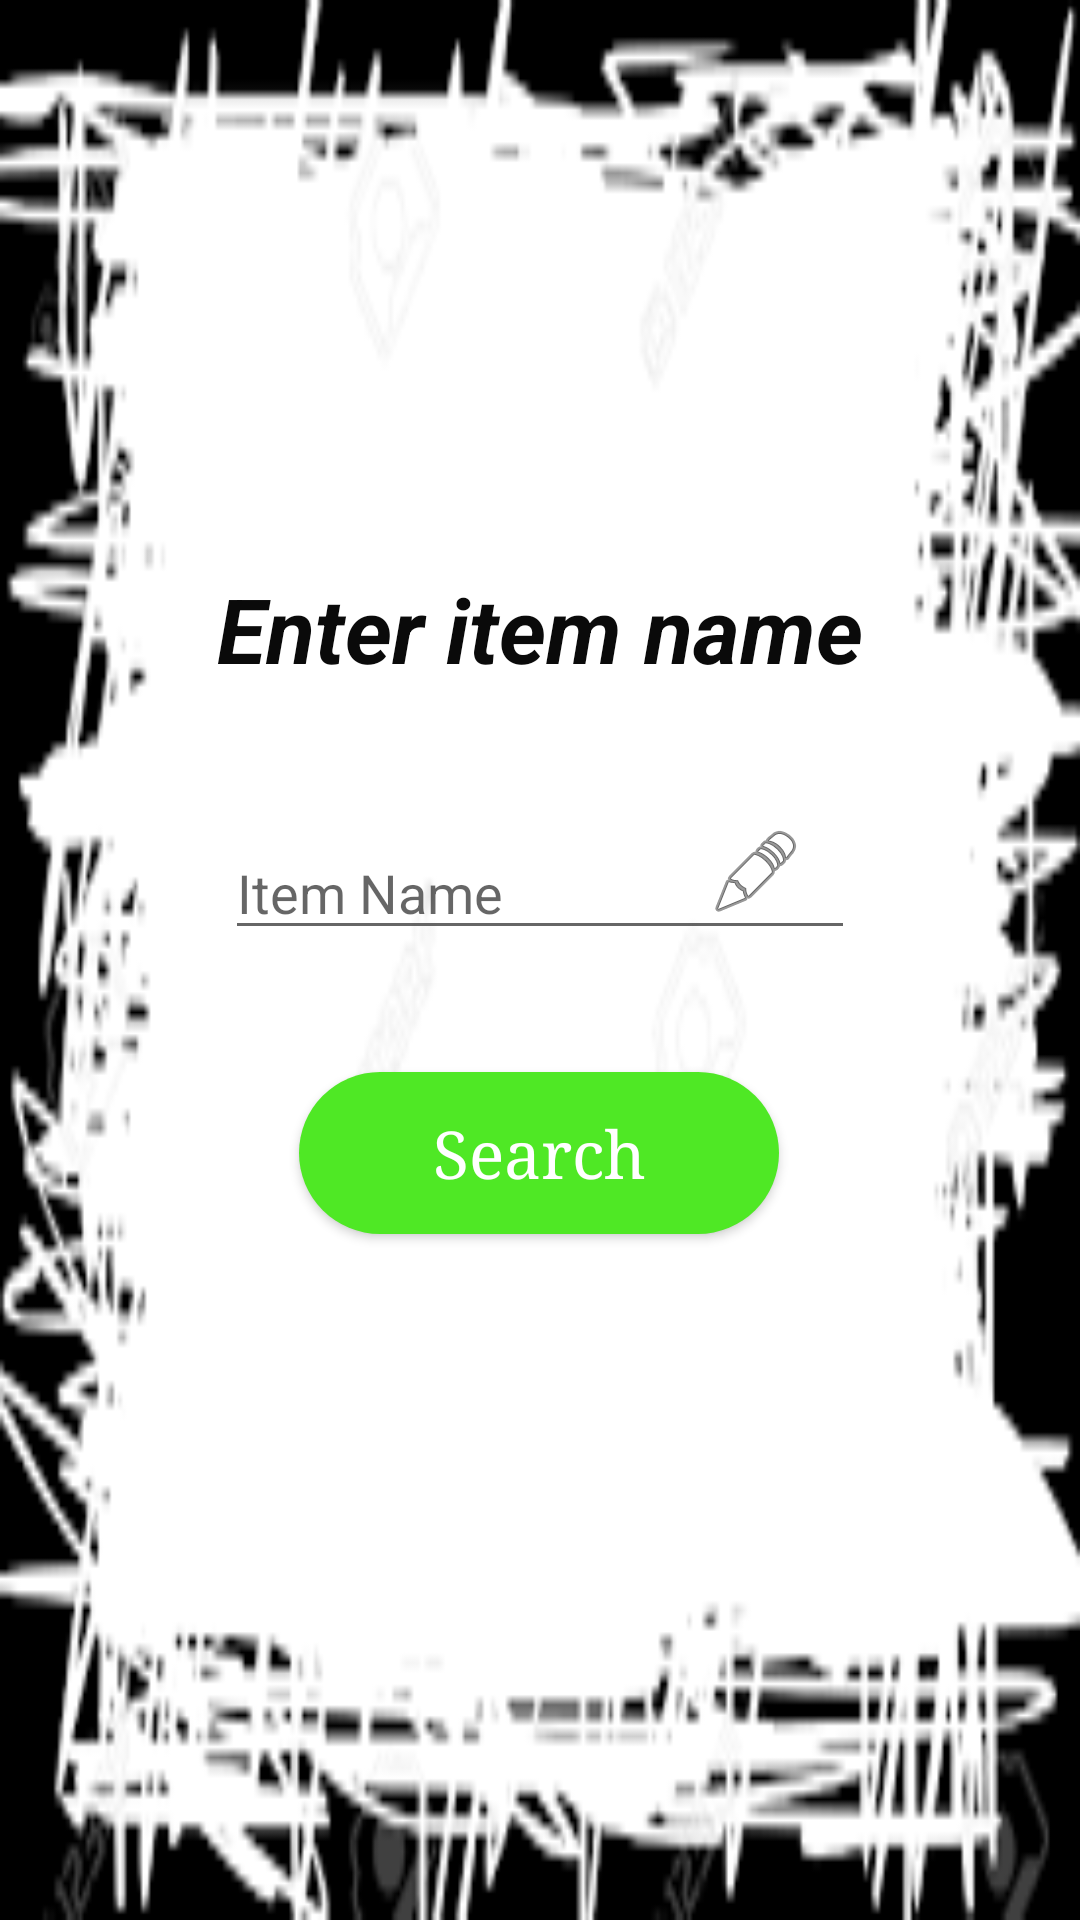

The Android layout XML behind this screen, and the referenced resources:
<!-- AndroidManifest.xml: application theme AppTheme -->
<!-- res/layout/activity_search_stock.xml -->
<?xml version="1.0" encoding="utf-8"?>
<androidx.constraintlayout.widget.ConstraintLayout xmlns:android="http://schemas.android.com/apk/res/android"
    xmlns:app="http://schemas.android.com/apk/res-auto"
    xmlns:tools="http://schemas.android.com/tools"
    android:layout_width="match_parent"
    android:layout_height="match_parent"
    android:background="@drawable/background"
    tools:context=".SearchStockActivity">


    <Button
        android:id="@+id/buttonSearch"
        android:layout_width="160dp"
        android:layout_height="54dp"
        android:background="@drawable/roundbutton"
        android:fontFamily="serif"
        android:text="Search"
        android:textAllCaps="false"
        android:textColor="@color/colorWhite"
        android:textSize="22sp"
        app:layout_constraintBottom_toBottomOf="parent"
        app:layout_constraintEnd_toEndOf="parent"
        app:layout_constraintHorizontal_bias="0.498"
        app:layout_constraintStart_toStartOf="parent"
        app:layout_constraintTop_toTopOf="parent"
        app:layout_constraintVertical_bias="0.61" />

    <TextView
        android:id="@+id/textView9"
        android:layout_width="wrap_content"
        android:layout_height="wrap_content"
        android:text="Enter item name"
        android:textColor="#0A0A0A"
        android:textSize="30sp"
        android:textStyle="bold|italic"
        app:layout_constraintBottom_toBottomOf="parent"
        app:layout_constraintEnd_toEndOf="parent"
        app:layout_constraintStart_toStartOf="parent"
        app:layout_constraintTop_toTopOf="parent"
        app:layout_constraintVertical_bias="0.316" />

    <EditText
        android:id="@+id/editTextSearchName"
        android:layout_width="wrap_content"
        android:layout_height="wrap_content"
        android:ems="10"
        android:hint="Item Name"
        android:inputType="textPersonName"
        app:layout_constraintBottom_toBottomOf="parent"
        app:layout_constraintEnd_toEndOf="parent"
        app:layout_constraintStart_toStartOf="parent"
        app:layout_constraintTop_toTopOf="parent"
        app:layout_constraintVertical_bias="0.45999998" />

    <ImageView
        android:id="@+id/imageView3"
        android:layout_width="wrap_content"
        android:layout_height="wrap_content"
        app:layout_constraintBottom_toBottomOf="parent"
        app:layout_constraintEnd_toEndOf="parent"
        app:layout_constraintHorizontal_bias="0.72"
        app:layout_constraintStart_toStartOf="parent"
        app:layout_constraintTop_toTopOf="parent"
        app:layout_constraintVertical_bias="0.452"
        app:srcCompat="@android:drawable/ic_menu_edit" />

</androidx.constraintlayout.widget.ConstraintLayout>
<!-- resources referenced by this layout -->
<resources>
  <color name="colorWhite">#FFFFFF</color>
  <!-- drawable background: png bitmap (drawable, 8668 bytes) -->
  <!-- drawable roundbutton (drawable) -->
  <?xml version="1.0" encoding="utf-8"?>
  <shape xmlns:android="http://schemas.android.com/apk/res/android"
      android:shape="rectangle">
      <solid android:color="@color/colorSilver"
             android:textColor="@color/colorWhite"
  
          />
  
      <corners android:bottomRightRadius="100dp"
          android:bottomLeftRadius="100dp"
          android:topRightRadius="100dp"
          android:topLeftRadius="100dp"/>
  </shape>
  <style name="AppTheme" parent="Theme.AppCompat.Light.DarkActionBar">
          
          <item name="colorPrimary">@color/colorSilver</item>
          <item name="colorPrimaryDark">@color/colorPrimaryDark</item>
          <item name="colorAccent">@color/colorAccent</item>
  
  
  
  
  
  
  
  
  
  
  
  
      </style>
  <color name="colorSilver">#4fe825</color>
  <color name="colorPrimaryDark">#08E264</color>
  <color name="colorAccent">#FFF11010</color>
</resources>
